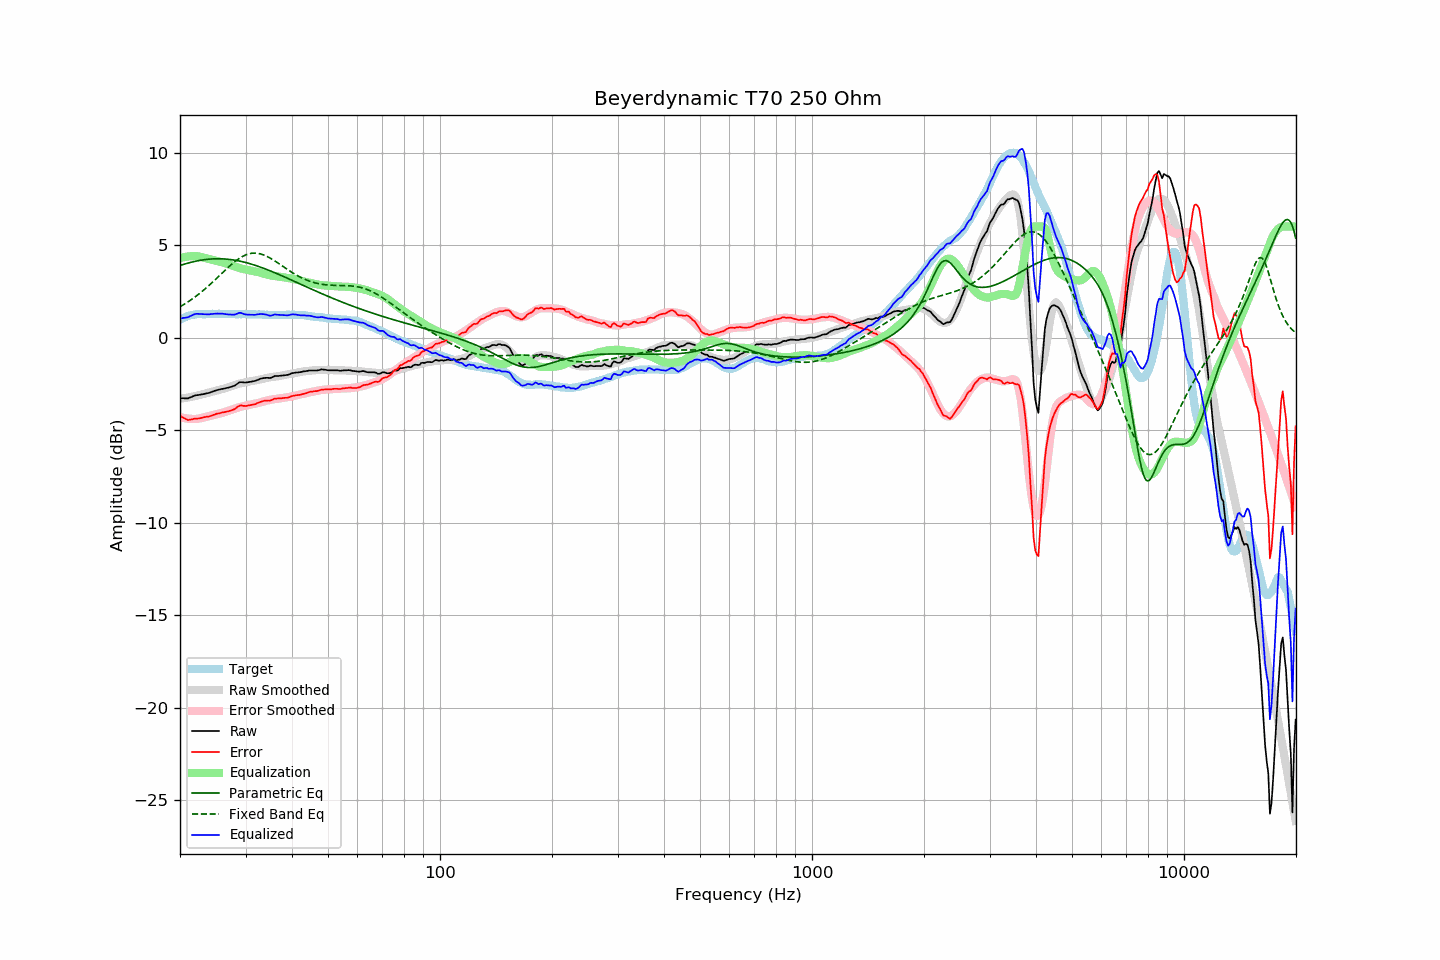

The file beside this chart, header and first rows:
frequency, raw, error, smoothed, error_smoothed, equalization, parametric_eq, fixed_band_eq, equalized_raw, equalized_smoothed, target
20.00, -3.28, -4.23, -3.31, -4.29, 4.29, 3.90, 1.67, 1.02, 0.98, 0.95
20.20, -3.28, -4.28, -3.30, -4.32, 4.32, 3.92, 1.72, 1.04, 1.02, 1.00
20.40, -3.28, -4.33, -3.28, -4.34, 4.34, 3.95, 1.77, 1.06, 1.06, 1.05
20.61, -3.29, -4.37, -3.27, -4.36, 4.36, 3.98, 1.82, 1.07, 1.09, 1.08
20.81, -3.29, -4.42, -3.25, -4.37, 4.37, 4.00, 1.87, 1.08, 1.12, 1.13
21.02, -3.29, -4.46, -3.24, -4.38, 4.38, 4.03, 1.93, 1.10, 1.15, 1.17
21.23, -3.25, -4.44, -3.22, -4.39, 4.39, 4.05, 1.99, 1.14, 1.17, 1.19
21.44, -3.22, -4.43, -3.21, -4.40, 4.40, 4.07, 2.05, 1.18, 1.19, 1.21
21.66, -3.18, -4.41, -3.19, -4.40, 4.40, 4.09, 2.11, 1.22, 1.21, 1.23
21.87, -3.14, -4.38, -3.17, -4.40, 4.40, 4.11, 2.17, 1.26, 1.23, 1.24
22.09, -3.12, -4.38, -3.15, -4.40, 4.40, 4.13, 2.24, 1.28, 1.25, 1.26
22.31, -3.11, -4.38, -3.13, -4.39, 4.39, 4.15, 2.30, 1.28, 1.26, 1.27
22.54, -3.10, -4.37, -3.11, -4.38, 4.38, 4.17, 2.37, 1.28, 1.27, 1.27
22.76, -3.08, -4.35, -3.09, -4.36, 4.36, 4.18, 2.44, 1.28, 1.27, 1.27
22.99, -3.07, -4.33, -3.06, -4.33, 4.33, 4.19, 2.51, 1.27, 1.27, 1.26
23.22, -3.05, -4.31, -3.04, -4.31, 4.31, 4.21, 2.59, 1.26, 1.27, 1.26
23.45, -3.03, -4.29, -3.01, -4.29, 4.29, 4.22, 2.66, 1.26, 1.27, 1.26
23.69, -3.01, -4.28, -2.99, -4.27, 4.27, 4.23, 2.74, 1.26, 1.28, 1.27
23.92, -3.00, -4.27, -2.97, -4.25, 4.25, 4.24, 2.81, 1.25, 1.28, 1.27
24.16, -2.96, -4.24, -2.95, -4.23, 4.23, 4.24, 2.89, 1.27, 1.28, 1.28
24.40, -2.93, -4.22, -2.93, -4.20, 4.20, 4.25, 2.97, 1.28, 1.28, 1.29
24.65, -2.90, -4.18, -2.90, -4.18, 4.18, 4.25, 3.05, 1.28, 1.28, 1.28
24.89, -2.87, -4.14, -2.88, -4.16, 4.16, 4.26, 3.14, 1.29, 1.28, 1.28
25.14, -2.84, -4.11, -2.86, -4.13, 4.13, 4.26, 3.22, 1.30, 1.28, 1.28
25.39, -2.82, -4.10, -2.84, -4.11, 4.11, 4.26, 3.30, 1.30, 1.28, 1.29
25.65, -2.80, -4.08, -2.81, -4.10, 4.10, 4.26, 3.39, 1.30, 1.28, 1.29
25.91, -2.78, -4.05, -2.79, -4.07, 4.07, 4.25, 3.47, 1.30, 1.28, 1.27
26.16, -2.77, -4.04, -2.77, -4.05, 4.05, 4.25, 3.55, 1.28, 1.28, 1.27
26.43, -2.75, -4.02, -2.74, -4.02, 4.02, 4.24, 3.64, 1.27, 1.28, 1.27
26.69, -2.73, -4.00, -2.71, -3.99, 3.99, 4.24, 3.72, 1.26, 1.28, 1.27
26.96, -2.71, -3.99, -2.68, -3.96, 3.96, 4.23, 3.80, 1.25, 1.27, 1.28
27.23, -2.68, -3.96, -2.66, -3.93, 3.93, 4.22, 3.88, 1.25, 1.27, 1.28
27.50, -2.66, -3.94, -2.63, -3.90, 3.90, 4.21, 3.95, 1.24, 1.27, 1.28
27.77, -2.63, -3.90, -2.60, -3.87, 3.87, 4.20, 4.03, 1.24, 1.27, 1.27
28.05, -2.60, -3.87, -2.57, -3.84, 3.84, 4.18, 4.10, 1.24, 1.27, 1.27
28.33, -2.54, -3.80, -2.54, -3.81, 3.81, 4.17, 4.16, 1.27, 1.27, 1.26
28.62, -2.48, -3.74, -2.52, -3.78, 3.78, 4.15, 4.23, 1.30, 1.27, 1.26
28.90, -2.42, -3.68, -2.49, -3.76, 3.76, 4.13, 4.29, 1.34, 1.27, 1.27
29.19, -2.41, -3.66, -2.47, -3.74, 3.74, 4.12, 4.34, 1.33, 1.27, 1.26
29.48, -2.42, -3.69, -2.45, -3.71, 3.71, 4.10, 4.39, 1.30, 1.26, 1.27
29.78, -2.43, -3.69, -2.43, -3.69, 3.69, 4.08, 4.43, 1.27, 1.26, 1.26
30.08, -2.43, -3.70, -2.41, -3.67, 3.67, 4.05, 4.47, 1.25, 1.26, 1.27
30.38, -2.42, -3.68, -2.39, -3.66, 3.66, 4.03, 4.50, 1.24, 1.26, 1.26
30.68, -2.40, -3.66, -2.38, -3.64, 3.64, 4.01, 4.53, 1.24, 1.26, 1.26
30.99, -2.39, -3.65, -2.36, -3.62, 3.62, 3.98, 4.55, 1.23, 1.26, 1.26
31.30, -2.37, -3.63, -2.34, -3.60, 3.60, 3.95, 4.56, 1.23, 1.26, 1.26
31.61, -2.36, -3.62, -2.33, -3.59, 3.59, 3.93, 4.56, 1.23, 1.26, 1.26
31.93, -2.34, -3.59, -2.32, -3.57, 3.57, 3.90, 4.56, 1.23, 1.25, 1.26
32.24, -2.30, -3.54, -2.30, -3.55, 3.55, 3.87, 4.56, 1.25, 1.25, 1.24
32.57, -2.27, -3.52, -2.28, -3.53, 3.53, 3.84, 4.54, 1.26, 1.25, 1.25
32.89, -2.23, -3.48, -2.26, -3.50, 3.50, 3.81, 4.52, 1.27, 1.24, 1.25
33.22, -2.21, -3.45, -2.24, -3.48, 3.48, 3.78, 4.50, 1.27, 1.24, 1.24
33.55, -2.19, -3.43, -2.22, -3.45, 3.45, 3.75, 4.47, 1.26, 1.24, 1.24
33.89, -2.18, -3.41, -2.20, -3.43, 3.43, 3.71, 4.43, 1.25, 1.23, 1.23
34.23, -2.18, -3.41, -2.18, -3.41, 3.41, 3.68, 4.39, 1.23, 1.23, 1.23
34.57, -2.18, -3.40, -2.16, -3.39, 3.39, 3.64, 4.35, 1.21, 1.23, 1.22
34.92, -2.19, -3.41, -2.14, -3.37, 3.37, 3.61, 4.30, 1.18, 1.22, 1.22
35.27, -2.16, -3.38, -2.13, -3.35, 3.35, 3.57, 4.25, 1.19, 1.22, 1.22
35.62, -2.12, -3.34, -2.12, -3.34, 3.34, 3.54, 4.20, 1.22, 1.22, 1.22
35.97, -2.08, -3.29, -2.11, -3.33, 3.33, 3.50, 4.14, 1.25, 1.22, 1.22
... 635 more rows
